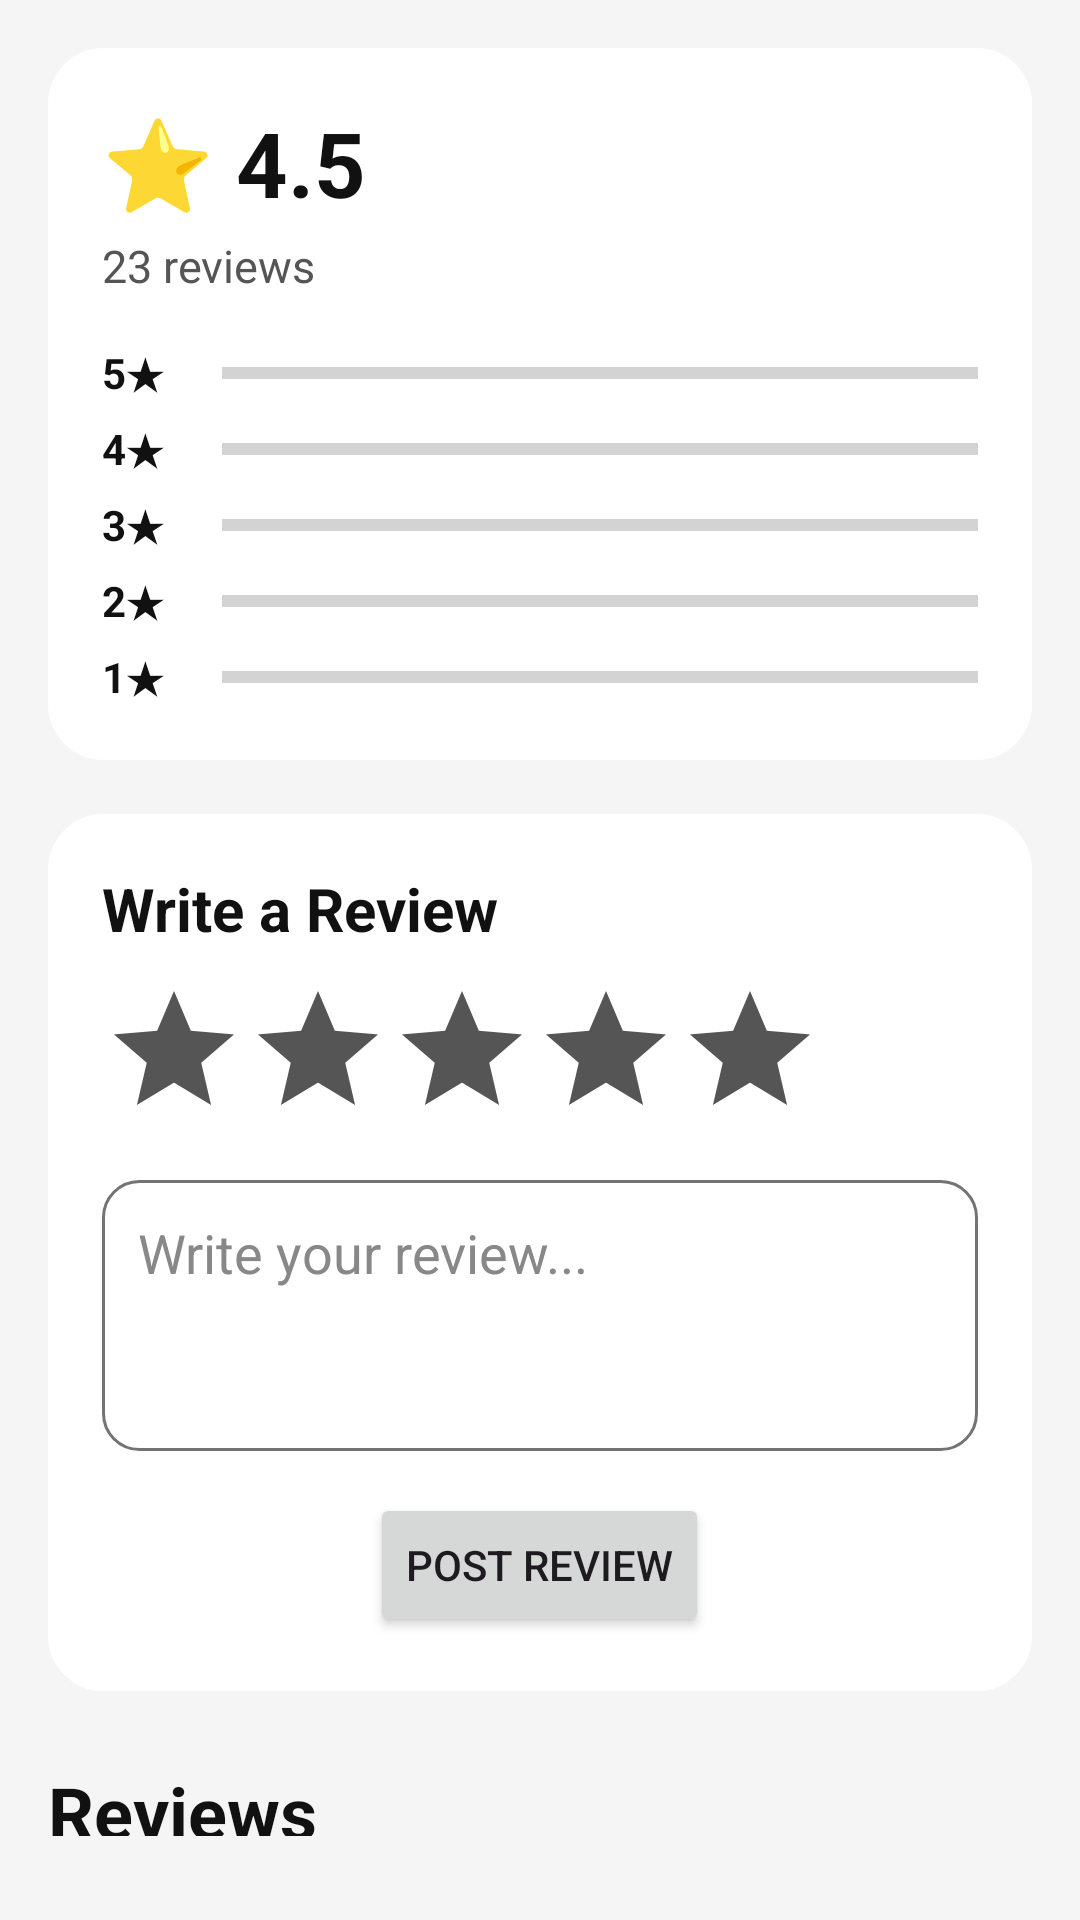

Write the Android layout XML for this screen, with the resource values it uses.
<!-- AndroidManifest.xml: application theme Theme.LibookApp -->
<!-- res/layout/fragment_reviews.xml -->
<?xml version="1.0" encoding="utf-8"?>
<LinearLayout xmlns:android="http://schemas.android.com/apk/res/android"
    xmlns:tools="http://schemas.android.com/tools"
    android:layout_width="match_parent"
    android:layout_height="match_parent"
    xmlns:app="http://schemas.android.com/apk/res-auto"
    android:orientation="vertical"
    android:background="@color/color_background"
    android:padding="16dp"
    tools:context=".screens.ReviewsFragment">

    
    <LinearLayout
        android:layout_width="match_parent"
        android:layout_height="wrap_content"
        android:orientation="vertical"
        android:background="@drawable/card_bg"
        android:backgroundTint="@color/color_surface_elevated"
        android:padding="18dp">

        <TextView
            android:id="@+id/tvAvgRating"
            android:layout_width="wrap_content"
            android:layout_height="wrap_content"
            android:text="⭐ 4.5"
            android:textSize="30sp"
            android:textStyle="bold"
            android:textColor="@color/color_text_primary"/>

        <TextView
            android:id="@+id/tvReviewCount"
            android:layout_width="wrap_content"
            android:layout_height="wrap_content"
            android:text="23 reviews"
            android:textSize="15sp"
            android:textColor="@color/color_text_secondary"
            android:layout_marginTop="4dp"/>


        
        <LinearLayout
            android:layout_width="match_parent"
            android:layout_height="wrap_content"
            android:orientation="vertical"
            android:layout_marginTop="16dp">

            
            <LinearLayout
                android:layout_width="match_parent"
                android:layout_height="wrap_content"
                android:orientation="horizontal"
                android:gravity="center_vertical"
                android:layout_marginBottom="6dp">

                <TextView
                    android:layout_width="40dp"
                    android:layout_height="wrap_content"
                    android:text="5★"
                    android:textColor="@color/color_text_primary"
                    android:textStyle="bold"/>

                <ProgressBar
                    android:id="@+id/bar5"
                    style="?android:attr/progressBarStyleHorizontal"
                    android:layout_width="0dp"
                    android:layout_height="8dp"
                    android:layout_weight="1"
                    android:progressTint="@color/color_warning"
                    android:progressBackgroundTint="@color/color_text_secondary"/>
            </LinearLayout>

            
            <LinearLayout
                android:layout_width="match_parent"
                android:layout_height="wrap_content"
                android:orientation="horizontal"
                android:gravity="center_vertical"
                android:layout_marginBottom="6dp">

                <TextView
                    android:layout_width="40dp"
                    android:layout_height="wrap_content"
                    android:text="4★"
                    android:textColor="@color/color_text_primary"
                    android:textStyle="bold"/>

                <ProgressBar
                    android:id="@+id/bar4"
                    style="?android:attr/progressBarStyleHorizontal"
                    android:layout_width="0dp"
                    android:layout_height="8dp"
                    android:layout_weight="1"
                    android:progressTint="@color/color_warning"
                    android:progressBackgroundTint="@color/color_text_secondary"/>
            </LinearLayout>

            
            <LinearLayout
                android:layout_width="match_parent"
                android:layout_height="wrap_content"
                android:orientation="horizontal"
                android:gravity="center_vertical"
                android:layout_marginBottom="6dp">

                <TextView
                    android:layout_width="40dp"
                    android:layout_height="wrap_content"
                    android:text="3★"
                    android:textColor="@color/color_text_primary"
                    android:textStyle="bold"/>

                <ProgressBar
                    android:id="@+id/bar3"
                    style="?android:attr/progressBarStyleHorizontal"
                    android:layout_width="0dp"
                    android:layout_height="8dp"
                    android:layout_weight="1"
                    android:progressTint="@color/color_warning"
                    android:progressBackgroundTint="@color/color_text_secondary"/>
            </LinearLayout>

            
            <LinearLayout
                android:layout_width="match_parent"
                android:layout_height="wrap_content"
                android:orientation="horizontal"
                android:gravity="center_vertical"
                android:layout_marginBottom="6dp">

                <TextView
                    android:layout_width="40dp"
                    android:layout_height="wrap_content"
                    android:text="2★"
                    android:textColor="@color/color_text_primary"
                    android:textStyle="bold"/>

                <ProgressBar
                    android:id="@+id/bar2"
                    style="?android:attr/progressBarStyleHorizontal"
                    android:layout_width="0dp"
                    android:layout_height="8dp"
                    android:layout_weight="1"
                    android:progressTint="@color/color_warning"
                    android:progressBackgroundTint="@color/color_text_secondary"/>
            </LinearLayout>

            
            <LinearLayout
                android:layout_width="match_parent"
                android:layout_height="wrap_content"
                android:orientation="horizontal"
                android:gravity="center_vertical">

                <TextView
                    android:layout_width="40dp"
                    android:layout_height="wrap_content"
                    android:text="1★"
                    android:textColor="@color/color_text_primary"
                    android:textStyle="bold"/>

                <ProgressBar
                    android:id="@+id/bar1"
                    style="?android:attr/progressBarStyleHorizontal"
                    android:layout_width="0dp"
                    android:layout_height="8dp"
                    android:layout_weight="1"
                    android:progressTint="@color/color_warning"
                    android:progressBackgroundTint="@color/color_text_secondary"/>
            </LinearLayout>

        </LinearLayout>

    </LinearLayout>


    
    <LinearLayout
        android:layout_width="match_parent"
        android:layout_height="wrap_content"
        android:orientation="vertical"
        android:background="@drawable/card_bg"
        android:backgroundTint="@color/color_surface_elevated"
        android:padding="18dp"
        android:layout_marginTop="18dp">

        <TextView
            android:layout_width="wrap_content"
            android:layout_height="wrap_content"
            android:text="Write a Review"
            android:textSize="20sp"
            android:textStyle="bold"
            android:textColor="@color/color_text_primary"/>

        <RatingBar
            android:id="@+id/ratingBarUser"
            android:layout_width="wrap_content"
            android:layout_height="wrap_content"
            android:numStars="5"
            android:stepSize="1"
            android:progressTint="@color/color_warning"
            android:secondaryProgressTint="@color/color_warning"
            android:progressBackgroundTint="@color/color_text_secondary"
            android:layout_marginTop="10dp"/>

        <EditText
            android:id="@+id/etComment"
            android:layout_width="match_parent"
            android:layout_height="wrap_content"
            android:hint="Write your review..."
            android:minLines="3"
            android:gravity="top"
            android:padding="12dp"
            android:textColor="@color/color_text_primary"
            android:textColorHint="@color/color_text_hint"
            android:background="@drawable/input_bg"
            android:layout_marginTop="10dp"/>

        <FrameLayout
            android:layout_width="match_parent"
            android:layout_height="wrap_content"
            android:layout_marginTop="14dp">

            <Button
                android:id="@+id/btnSendReview"
                android:layout_width="wrap_content"
                android:layout_height="wrap_content"
                android:text="Post Review"
                android:onClick="addReviewToBook"
                android:layout_gravity="center"/>

            <ImageButton
                android:id="@+id/btnDeleteReview"
                android:layout_width="38dp"
                android:layout_height="38dp"
                android:layout_gravity="end|center_vertical"
                android:src="@drawable/ic_delete"
                app:tint="@color/color_text_secondary"
                android:visibility="gone"
                android:background="?attr/selectableItemBackgroundBorderless"/>
        </FrameLayout>

    </LinearLayout>


    
    <TextView
        android:layout_width="match_parent"
        android:layout_height="wrap_content"
        android:text="Reviews"
        android:textSize="24sp"
        android:textStyle="bold"
        android:textColor="@color/color_text_primary"
        android:layout_marginTop="24dp"
        android:layout_marginBottom="12dp"/>

    <androidx.recyclerview.widget.RecyclerView
        android:id="@+id/rvReviews"
        android:layout_width="match_parent"
        android:layout_height="wrap_content"
        android:clipToPadding="false"
        tools:listitem="@layout/custom_review_layout"/>

    <Button
        android:id="@+id/btnSeeAllReviews"
        android:layout_width="wrap_content"
        android:layout_height="wrap_content"
        android:text="See All Reviews"
        android:layout_gravity="center"
        android:layout_marginTop="16dp"
        android:onClick="showAllReviews"/>

</LinearLayout>
<!-- res/layout/custom_review_layout.xml (included above) -->
<?xml version="1.0" encoding="utf-8"?>
<LinearLayout xmlns:android="http://schemas.android.com/apk/res/android"
    android:layout_width="match_parent"
    android:layout_height="wrap_content"
    android:orientation="vertical"
    android:padding="12dp"
    android:background="@android:color/white"
    android:layout_marginBottom="8dp">

    
    <LinearLayout
        android:layout_width="match_parent"
        android:layout_height="wrap_content"
        android:orientation="horizontal">

        <TextView
            android:id="@+id/tvReviewerName"
            android:layout_width="wrap_content"
            android:layout_height="wrap_content"
            android:text="username"
            android:textStyle="bold"
            android:textSize="16sp"/>

        <TextView
            android:id="@+id/tvReviewDate"
            android:layout_width="wrap_content"
            android:layout_height="wrap_content"
            android:text=" • 2 days ago"
            android:layout_marginStart="6dp"
            android:textSize="14sp"
            android:textColor="#777"/>
    </LinearLayout>


    
    <RatingBar
        android:id="@+id/ratingBarReview"
        android:layout_width="wrap_content"
        android:layout_height="wrap_content"
        android:numStars="5"
        android:stepSize="1"
        android:isIndicator="true"
        android:layout_marginTop="4dp"/>


    
    <TextView
        android:id="@+id/tvReviewComment"
        android:layout_width="match_parent"
        android:layout_height="wrap_content"
        android:text="This book was amazing."
        android:textSize="15sp"
        android:layout_marginTop="6dp"/>

</LinearLayout>
<!-- resources referenced by this layout -->
<resources>
  <color name="color_background">#F5F5F5</color>
  <color name="color_surface_elevated">#FFFFFF</color>
  <color name="color_text_hint">#888888</color>
  <color name="color_text_primary">#111111</color>
  <color name="color_text_secondary">#555555</color>
  <color name="color_warning">#FFB300</color>
  <!-- drawable card_bg (drawable) -->
  <shape xmlns:android="http://schemas.android.com/apk/res/android">
  
      <solid android:color="@color/color_surface"/>
  
      <corners android:radius="18dp"/>
  
      <stroke
          android:width="1dp"
          android:color="#909090"/>
  
  </shape>
  <!-- drawable ic_delete (drawable) -->
  <vector xmlns:android="http://schemas.android.com/apk/res/android"
      android:width="34dp"
      android:height="34dp"
      android:viewportWidth="24"
      android:viewportHeight="24">
  
      <path
          android:fillColor="?attr/colorOnSurface"
          android:pathData="M6,7h12l-1,14H7L6,7zM9,4h6l1,2H8l1,-2zM4,6h16v2H4z"/>
  </vector>
  <!-- drawable input_bg (drawable) -->
  <?xml version="1.0" encoding="utf-8"?>
  <shape xmlns:android="http://schemas.android.com/apk/res/android">
  
      
      <solid android:color="@color/color_surface"/>
  
      
      <corners android:radius="12dp"/>
  
      
      <stroke
          android:width="1dp"
          android:color="#737373"/>
  
      
      <padding
          android:left="12dp"
          android:top="10dp"
          android:right="12dp"
          android:bottom="10dp"/>
  </shape>
  <style name="Theme.LibookApp" parent="Base.Theme.LibookApp" />
  <color name="color_surface">#FFFFFF</color>
  <style name="Base.Theme.LibookApp" parent="Theme.Material3.DayNight.NoActionBar">
          
          
      </style>
</resources>
